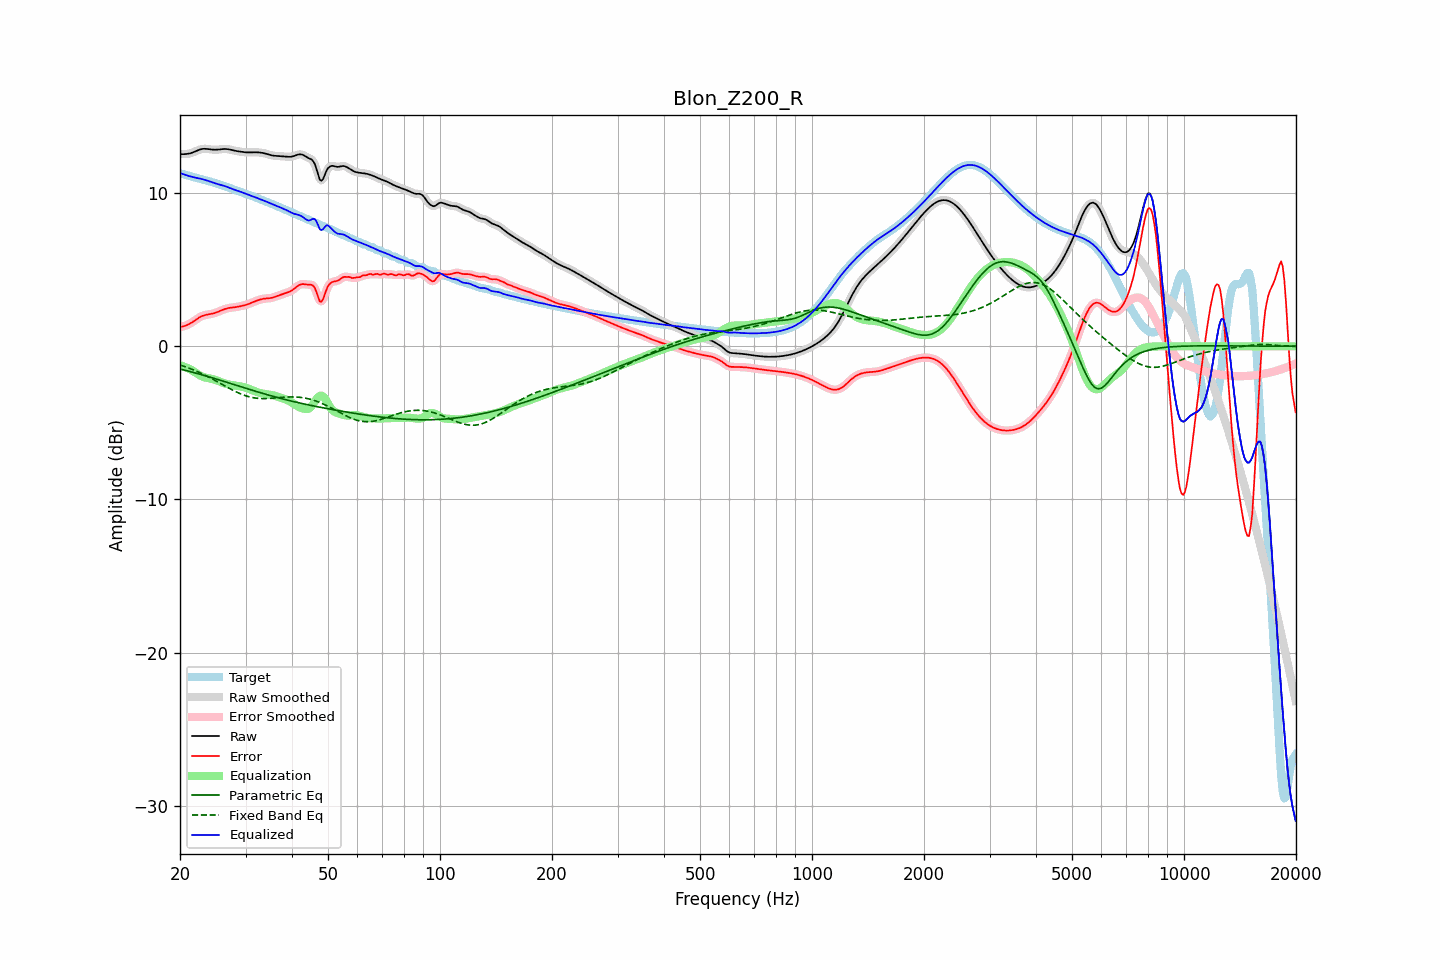

The file beside this chart, header and first rows:
frequency, raw, error, smoothed, error_smoothed, equalization, parametric_eq, fixed_band_eq, equalized_raw, equalized_smoothed, target
20.00, 12.55, 1.26, 12.55, 1.26, -1.24, -1.48, -1.22, 11.31, 11.31, 11.29
20.20, 12.55, 1.28, 12.55, 1.28, -1.27, -1.51, -1.25, 11.28, 11.28, 11.27
20.40, 12.55, 1.30, 12.55, 1.30, -1.31, -1.53, -1.29, 11.24, 11.24, 11.24
20.61, 12.55, 1.33, 12.55, 1.34, -1.35, -1.56, -1.32, 11.20, 11.21, 11.22
20.81, 12.56, 1.37, 12.56, 1.37, -1.39, -1.59, -1.36, 11.17, 11.17, 11.19
21.02, 12.57, 1.42, 12.57, 1.42, -1.43, -1.61, -1.40, 11.14, 11.14, 11.15
21.23, 12.59, 1.47, 12.59, 1.47, -1.48, -1.64, -1.44, 11.11, 11.11, 11.12
21.44, 12.62, 1.53, 12.62, 1.53, -1.54, -1.67, -1.48, 11.08, 11.08, 11.09
21.66, 12.66, 1.60, 12.66, 1.60, -1.61, -1.70, -1.52, 11.06, 11.05, 11.06
21.87, 12.70, 1.67, 12.70, 1.67, -1.67, -1.73, -1.57, 11.03, 11.03, 11.03
22.09, 12.75, 1.74, 12.75, 1.75, -1.74, -1.75, -1.61, 11.00, 11.00, 11.00
22.31, 12.80, 1.82, 12.79, 1.82, -1.81, -1.78, -1.66, 10.98, 10.98, 10.98
22.54, 12.84, 1.88, 12.84, 1.88, -1.87, -1.81, -1.71, 10.96, 10.96, 10.95
22.76, 12.87, 1.94, 12.87, 1.94, -1.93, -1.84, -1.75, 10.94, 10.94, 10.93
22.99, 12.89, 1.99, 12.89, 1.99, -1.98, -1.87, -1.80, 10.91, 10.91, 10.90
23.22, 12.90, 2.02, 12.90, 2.02, -2.01, -1.90, -1.86, 10.88, 10.88, 10.87
23.45, 12.90, 2.05, 12.90, 2.05, -2.04, -1.93, -1.91, 10.85, 10.85, 10.85
23.69, 12.89, 2.07, 12.89, 2.07, -2.07, -1.96, -1.96, 10.82, 10.82, 10.82
23.92, 12.87, 2.09, 12.87, 2.09, -2.09, -1.99, -2.01, 10.78, 10.78, 10.79
24.16, 12.86, 2.11, 12.86, 2.11, -2.11, -2.02, -2.07, 10.74, 10.75, 10.75
24.40, 12.85, 2.13, 12.85, 2.13, -2.14, -2.06, -2.12, 10.71, 10.71, 10.72
24.65, 12.84, 2.15, 12.84, 2.16, -2.16, -2.09, -2.18, 10.67, 10.68, 10.68
24.89, 12.84, 2.19, 12.84, 2.19, -2.20, -2.12, -2.24, 10.64, 10.64, 10.65
25.14, 12.84, 2.23, 12.84, 2.23, -2.23, -2.15, -2.30, 10.61, 10.61, 10.61
25.39, 12.85, 2.27, 12.85, 2.27, -2.27, -2.18, -2.35, 10.58, 10.58, 10.58
25.65, 12.86, 2.31, 12.86, 2.31, -2.31, -2.21, -2.41, 10.55, 10.55, 10.55
25.91, 12.87, 2.36, 12.87, 2.36, -2.36, -2.25, -2.47, 10.52, 10.52, 10.52
26.16, 12.88, 2.40, 12.88, 2.40, -2.39, -2.28, -2.53, 10.49, 10.49, 10.48
26.43, 12.89, 2.44, 12.89, 2.44, -2.43, -2.31, -2.59, 10.46, 10.46, 10.45
26.69, 12.88, 2.47, 12.88, 2.47, -2.46, -2.35, -2.65, 10.42, 10.42, 10.41
26.96, 12.87, 2.50, 12.87, 2.49, -2.49, -2.38, -2.71, 10.38, 10.38, 10.38
27.23, 12.85, 2.51, 12.85, 2.51, -2.51, -2.41, -2.76, 10.34, 10.34, 10.34
27.50, 12.82, 2.53, 12.83, 2.53, -2.53, -2.44, -2.82, 10.30, 10.30, 10.30
27.77, 12.80, 2.54, 12.80, 2.54, -2.54, -2.48, -2.87, 10.26, 10.26, 10.26
28.05, 12.77, 2.55, 12.78, 2.55, -2.56, -2.51, -2.93, 10.22, 10.22, 10.22
28.33, 12.75, 2.57, 12.75, 2.57, -2.57, -2.54, -2.98, 10.18, 10.18, 10.19
28.62, 12.74, 2.58, 12.74, 2.58, -2.59, -2.58, -3.03, 10.15, 10.15, 10.15
28.90, 12.72, 2.61, 12.72, 2.61, -2.60, -2.61, -3.07, 10.12, 10.12, 10.12
29.19, 12.71, 2.63, 12.71, 2.63, -2.63, -2.64, -3.12, 10.08, 10.08, 10.08
29.48, 12.69, 2.65, 12.69, 2.65, -2.65, -2.68, -3.16, 10.04, 10.04, 10.04
29.78, 12.68, 2.68, 12.68, 2.68, -2.68, -2.71, -3.20, 10.00, 10.00, 10.00
30.08, 12.67, 2.71, 12.67, 2.71, -2.71, -2.74, -3.23, 9.96, 9.96, 9.96
30.38, 12.66, 2.74, 12.66, 2.74, -2.75, -2.77, -3.27, 9.91, 9.91, 9.92
30.68, 12.66, 2.78, 12.66, 2.78, -2.78, -2.81, -3.30, 9.88, 9.88, 9.88
30.99, 12.66, 2.82, 12.66, 2.82, -2.82, -2.84, -3.32, 9.84, 9.84, 9.84
31.30, 12.67, 2.87, 12.67, 2.87, -2.87, -2.87, -3.35, 9.80, 9.80, 9.80
31.61, 12.67, 2.91, 12.67, 2.91, -2.91, -2.90, -3.37, 9.76, 9.76, 9.76
31.93, 12.67, 2.95, 12.67, 2.95, -2.95, -2.93, -3.38, 9.72, 9.72, 9.72
32.24, 12.67, 2.99, 12.67, 2.99, -2.99, -2.97, -3.39, 9.68, 9.68, 9.68
32.57, 12.66, 3.02, 12.66, 3.02, -3.02, -3.00, -3.40, 9.64, 9.64, 9.64
32.89, 12.65, 3.06, 12.65, 3.06, -3.05, -3.03, -3.41, 9.60, 9.60, 9.59
33.22, 12.64, 3.08, 12.64, 3.08, -3.08, -3.06, -3.41, 9.56, 9.56, 9.55
33.55, 12.62, 3.11, 12.62, 3.10, -3.10, -3.09, -3.41, 9.52, 9.52, 9.51
33.89, 12.59, 3.12, 12.59, 3.12, -3.11, -3.12, -3.41, 9.48, 9.48, 9.47
34.23, 12.56, 3.13, 12.56, 3.13, -3.13, -3.15, -3.41, 9.44, 9.44, 9.43
34.57, 12.53, 3.14, 12.53, 3.14, -3.14, -3.18, -3.41, 9.39, 9.39, 9.39
34.92, 12.50, 3.15, 12.50, 3.15, -3.16, -3.21, -3.40, 9.34, 9.34, 9.35
35.27, 12.47, 3.17, 12.47, 3.17, -3.18, -3.24, -3.39, 9.29, 9.29, 9.31
35.62, 12.45, 3.19, 12.45, 3.19, -3.20, -3.27, -3.38, 9.25, 9.25, 9.26
35.97, 12.44, 3.23, 12.44, 3.23, -3.23, -3.30, -3.37, 9.21, 9.21, 9.21
... 635 more rows
